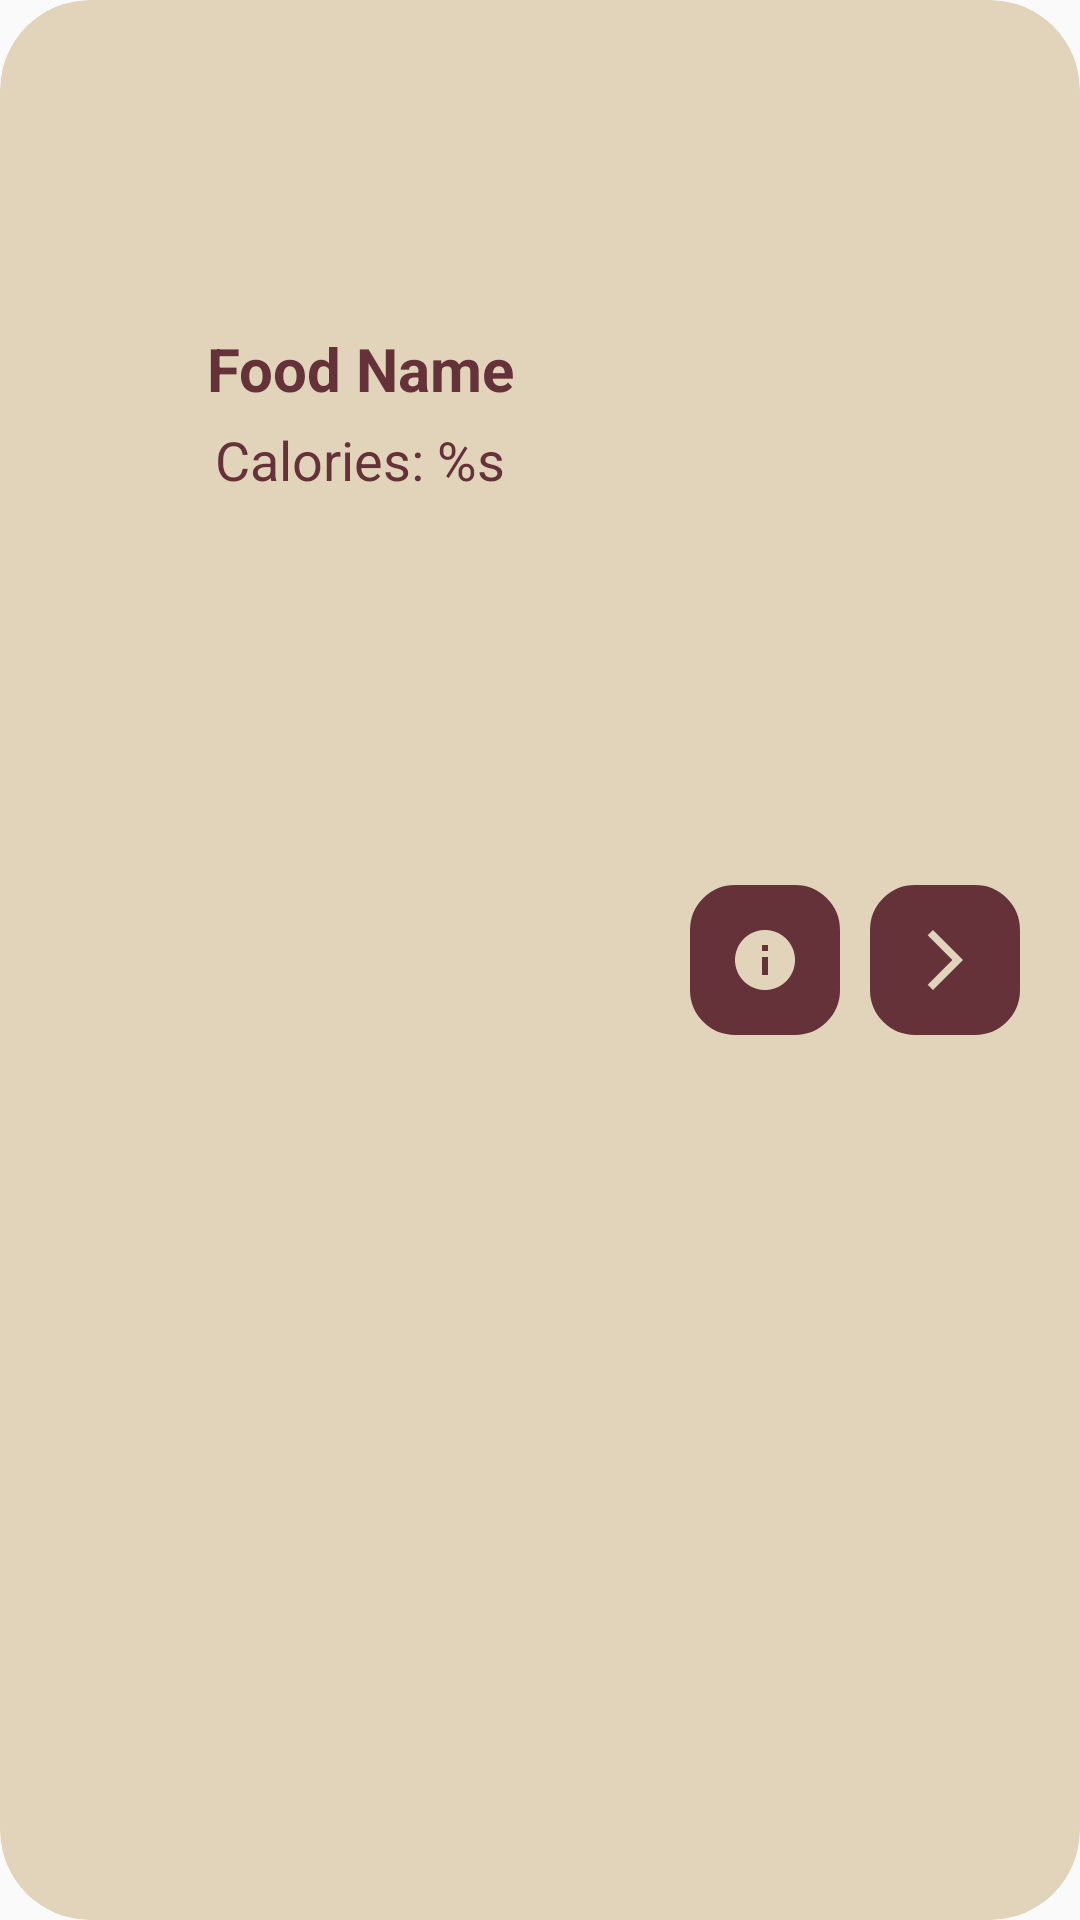

This screen was rendered from an Android layout file. Write that file and the resources it references.
<!-- AndroidManifest.xml: application theme Theme.FitTrack -->
<!-- res/layout/card_food_select.xml -->
<?xml version="1.0" encoding="utf-8"?>
<androidx.cardview.widget.CardView xmlns:android="http://schemas.android.com/apk/res/android"
xmlns:app="http://schemas.android.com/apk/res-auto"
android:layout_width="380dp"
android:layout_height="80dp"
android:layout_margin="8dp"
android:background="@drawable/card_background"
android:backgroundTint="@color/top_background"
app:cardCornerRadius="30dp"
app:cardElevation="0dp">

<androidx.constraintlayout.widget.ConstraintLayout
    android:layout_width="match_parent"
    android:layout_height="match_parent">

    <TextView
        android:id="@+id/nutrition_select_card_nutrition_name_tv"
        android:layout_width="200dp"
        android:layout_height="50dp"
        android:layout_marginStart="20dp"
        android:gravity="center"
        android:text="Food Name"
        android:textAlignment="gravity"
        android:textColor="@color/primary"
        android:textSize="20sp"
        android:textStyle="bold"
        app:layout_constraintBottom_toBottomOf="parent"
        app:layout_constraintStart_toStartOf="parent"
        app:layout_constraintTop_toTopOf="parent"
        app:layout_constraintVertical_bias="0.166">

    </TextView>

    <TextView
        android:id="@+id/food_name_calories_tv"
        android:layout_width="200dp"
        android:layout_height="50dp"
        android:text="@string/calories_format"
        android:gravity="center"
        android:textAlignment="gravity"
        android:textColor="@color/primary"
        android:textSize="18sp"
        android:layout_marginStart="20dp"
        android:layout_marginTop="-20dp"
        app:layout_constraintTop_toBottomOf="@+id/nutrition_select_card_nutrition_name_tv"
        app:layout_constraintStart_toStartOf="parent">
    </TextView>

    <ImageButton
        android:id="@+id/nutrition_select_card_more_info_btn"
        android:layout_width="50dp"
        android:layout_height="50dp"
        android:layout_gravity="center"
        android:background="@drawable/button_background"
        android:src="@drawable/baseline_info_24"
        android:layout_marginEnd="10dp"
        app:layout_constraintTop_toTopOf="parent"
        app:layout_constraintBottom_toBottomOf="parent"
        app:layout_constraintEnd_toStartOf="@+id/nutrition_select_card_select_nutrition_btn">
    </ImageButton>

    <ImageButton
        android:id="@+id/nutrition_select_card_select_nutrition_btn"
        android:layout_width="50dp"
        android:layout_height="50dp"
        android:layout_gravity="center"
        android:background="@drawable/button_background"
        android:src="@drawable/baseline_forward_24"
        android:layout_marginEnd="20dp"
        app:layout_constraintTop_toTopOf="parent"
        app:layout_constraintBottom_toBottomOf="parent"
        app:layout_constraintEnd_toEndOf="parent">
    </ImageButton>



</androidx.constraintlayout.widget.ConstraintLayout>

</androidx.cardview.widget.CardView>
<!-- resources referenced by this layout -->
<resources>
  <color name="primary">#653239</color>
  <color name="top_background">#E2D4BA</color>
  <!-- drawable baseline_forward_24 (drawable) -->
  <vector xmlns:android="http://schemas.android.com/apk/res/android" android:autoMirrored="true" android:height="24dp" android:tint="#E2D4BA" android:viewportHeight="24" android:viewportWidth="24" android:width="24dp">
        
      <path android:fillColor="@android:color/white" android:pathData="M6.23,20.23l1.77,1.77l10,-10l-10,-10l-1.77,1.77l8.23,8.23z"/>
      
  </vector>
  <!-- drawable baseline_info_24 (drawable) -->
  <vector xmlns:android="http://schemas.android.com/apk/res/android" android:height="24dp" android:tint="#E2D4BA" android:viewportHeight="24" android:viewportWidth="24" android:width="24dp">
        
      <path android:fillColor="@android:color/white" android:pathData="M12,2C6.48,2 2,6.48 2,12s4.48,10 10,10 10,-4.48 10,-10S17.52,2 12,2zM13,17h-2v-6h2v6zM13,9h-2L11,7h2v2z"/>
      
  </vector>
  <!-- drawable button_background (drawable) -->
  <?xml version="1.0" encoding="utf-8"?>
  <shape
      xmlns:android="http://schemas.android.com/apk/res/android"
      android:shape="rectangle">
  
      <corners android:bottomLeftRadius="14dp" android:bottomRightRadius="14dp" android:topLeftRadius="14dp" android:topRightRadius="14dp"/>
  
      
      <stroke android:width="2dp" android:color="@color/primary" />
  
      
      <solid android:color="@color/primary" />
  
  </shape>
  <!-- drawable card_background (drawable) -->
  <?xml version="1.0" encoding="utf-8"?>
  <shape
      xmlns:android="http://schemas.android.com/apk/res/android"
      android:shape="rectangle">
  
      <corners android:topLeftRadius="20dp" android:topRightRadius="20dp" android:bottomRightRadius="20dp" android:bottomLeftRadius="20dp"/>
  
      
      <stroke android:width="2dp" android:color="@color/top_background" />
  
      
      <solid android:color="@color/top_background" />
  
  </shape>
  <string name="calories_format">Calories: %s</string>
  <style name="Theme.FitTrack" parent="Base.Theme.FitTrack" />
  <style name="Base.Theme.FitTrack" parent="Theme.AppCompat.DayNight.DarkActionBar">
          
          
          <item name="colorPrimary">@color/primary</item>
          <item name="colorSecondary">@color/secondary</item>
          <item name="colorAccent">@color/accent</item>
          <item name="colorControlNormal">@color/primary</item>
          <item name="colorOnPrimary">@color/on_background</item>"
      </style>
  <color name="secondary">#AF7A6D</color>
  <color name="accent">#7B435B</color>
  <color name="on_background">#CCC7B9</color>
</resources>
